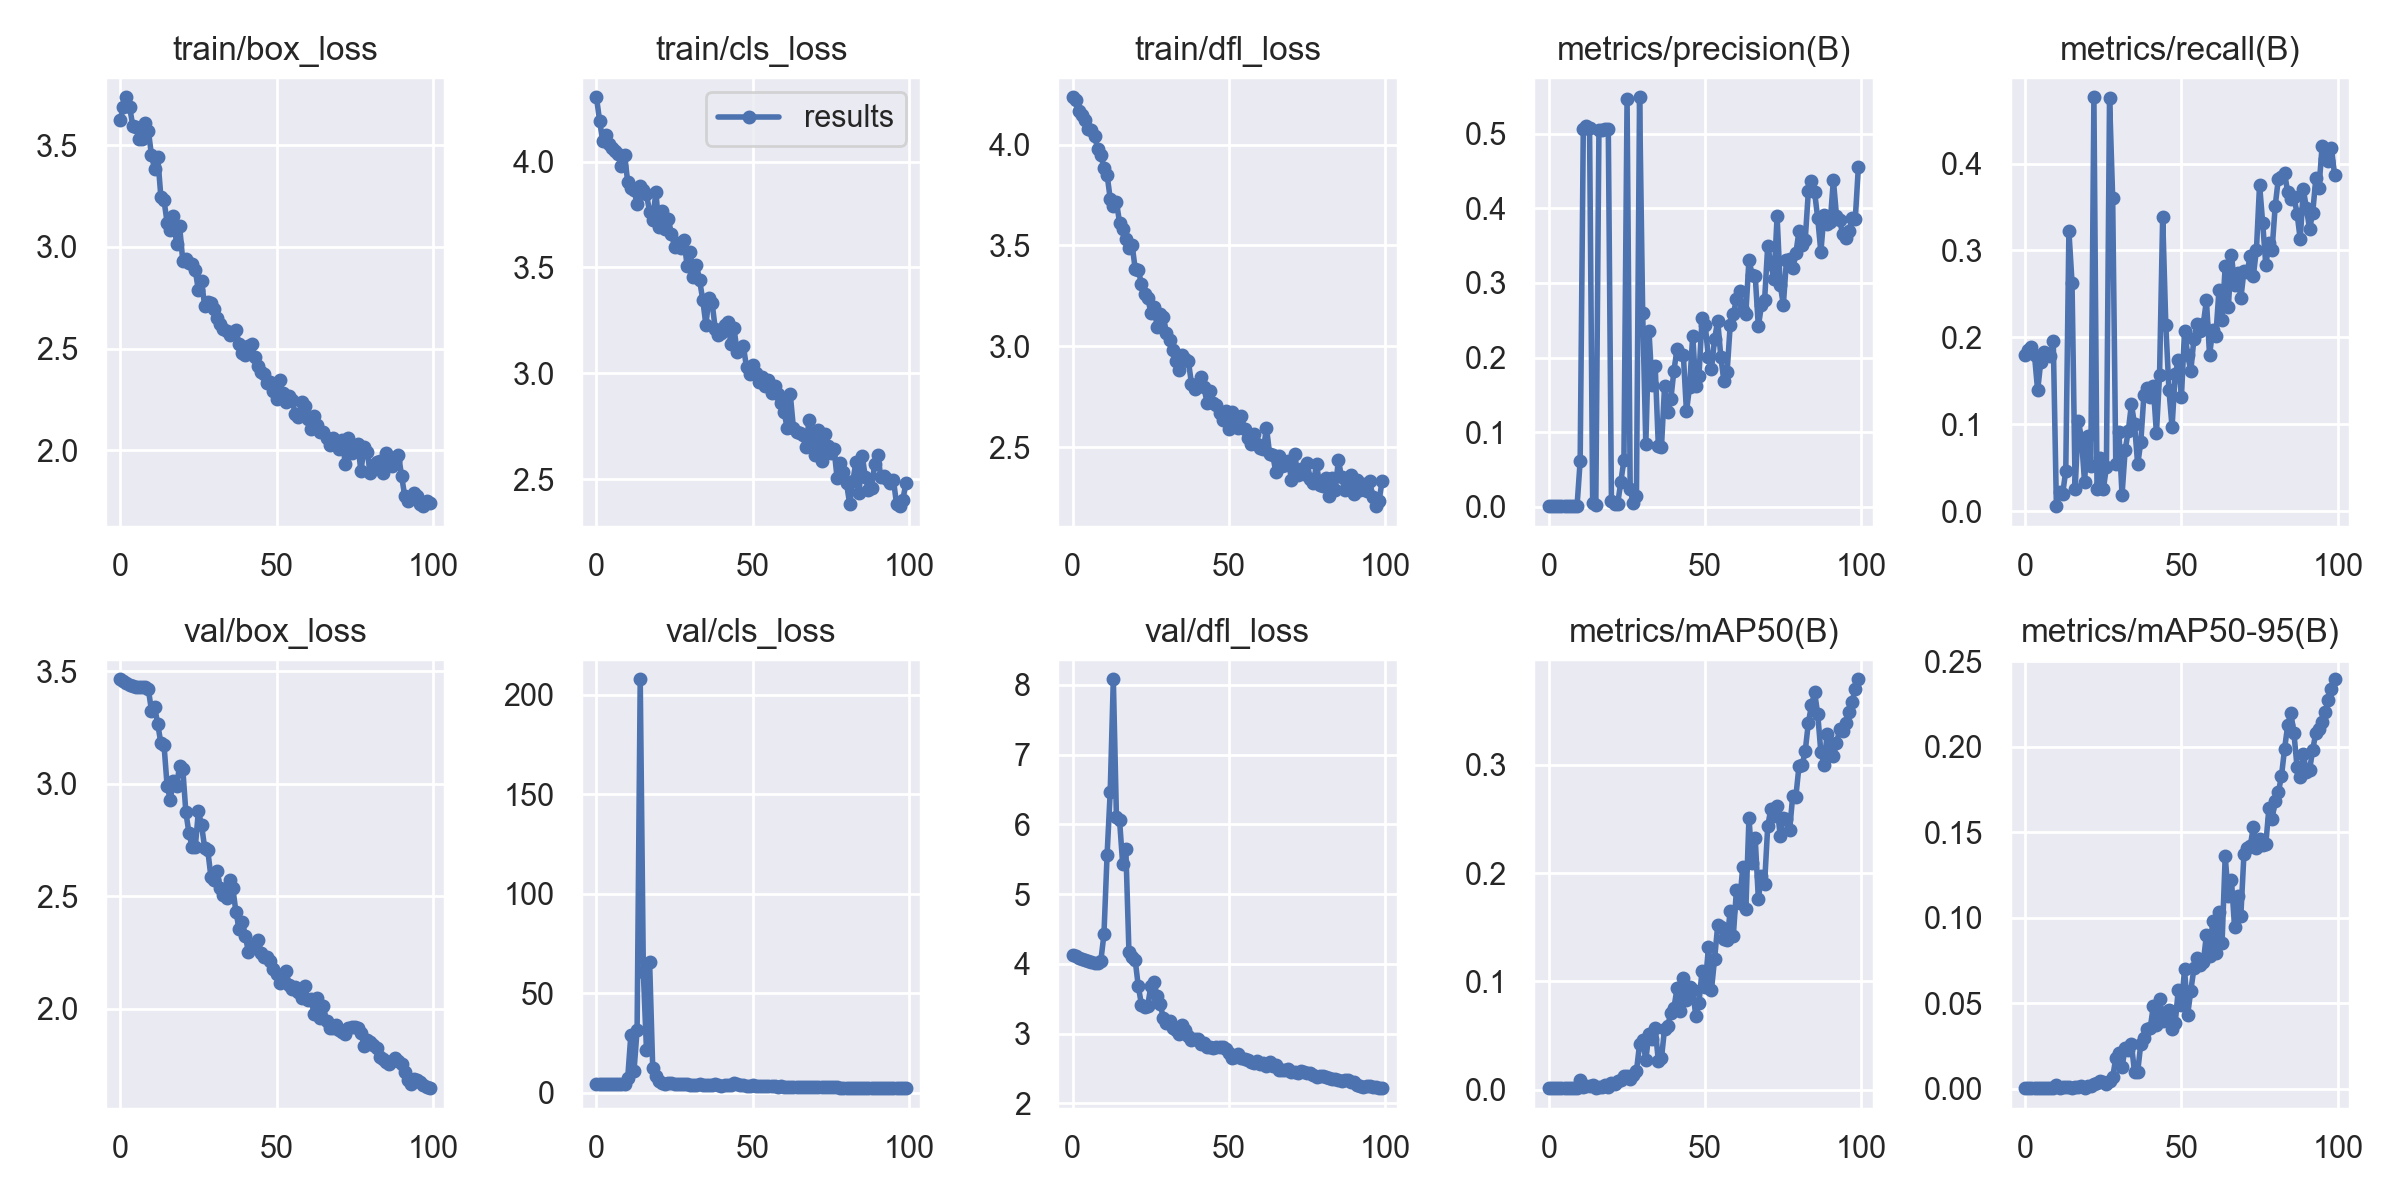

The file beside this chart, header and first rows:
epoch, train/box_loss, train/cls_loss, train/dfl_loss, metrics/precision(B), metrics/recall(B), metrics/mAP50(B), metrics/mAP50-95(B), val/box_loss, val/cls_loss, val/dfl_loss, lr/pg0, lr/pg1, lr/pg2
0, 3.626, 4.304, 4.234, 0.00128, 0.1793, 0.00181, 0.00046, 3.464, 4.439, 4.13, 0.091, 0.001, 0.001
1, 3.687, 4.194, 4.22, 0.00133, 0.1851, 0.00168, 0.00047, 3.455, 4.402, 4.106, 0.08108, 0.002079, 0.002079
2, 3.735, 4.098, 4.168, 0.00136, 0.1891, 0.00176, 0.00046, 3.446, 4.387, 4.086, 0.07114, 0.003137, 0.003137
3, 3.688, 4.125, 4.147, 0.0013, 0.1793, 0.00165, 0.00046, 3.439, 4.381, 4.069, 0.06117, 0.004172, 0.004172
4, 3.596, 4.085, 4.122, 0.00107, 0.1389, 0.00148, 0.00039, 3.434, 4.372, 4.053, 0.05119, 0.005186, 0.005186
5, 3.588, 4.065, 4.077, 0.00119, 0.1717, 0.00192, 0.00045, 3.431, 4.356, 4.037, 0.04118, 0.006178, 0.006178
6, 3.53, 4.051, 4.074, 0.00132, 0.1829, 0.00163, 0.00043, 3.428, 4.341, 4.026, 0.03115, 0.007149, 0.007149
7, 3.53, 4.034, 4.042, 0.00131, 0.1811, 0.00149, 0.0004, 3.428, 4.321, 4.013, 0.0211, 0.008097, 0.008097
8, 3.61, 3.977, 3.98, 0.00127, 0.1789, 0.00153, 0.00042, 3.429, 4.31, 4.01, 0.01102, 0.009024, 0.009024
9, 3.571, 4.032, 3.951, 0.0014, 0.1955, 0.00183, 0.00049, 3.419, 4.295, 4.04, 0.009109, 0.009109, 0.009109
10, 3.449, 3.903, 3.885, 0.06169, 0.00581, 0.00875, 0.00201, 3.324, 7.455, 4.421, 0.009109, 0.009109, 0.009109
11, 3.383, 3.875, 3.851, 0.5068, 0.02158, 0.00266, 0.00073, 3.341, 28.94, 5.556, 0.00901, 0.00901, 0.00901
12, 3.441, 3.866, 3.732, 0.5107, 0.01978, 0.00314, 0.00094, 3.265, 10.86, 6.463, 0.008911, 0.008911, 0.008911
13, 3.245, 3.8, 3.694, 0.5073, 0.04676, 0.00352, 0.00106, 3.179, 31.52, 8.081, 0.008812, 0.008812, 0.008812
14, 3.229, 3.886, 3.715, 0.0059, 0.3222, 0.0042, 0.00095, 3.172, 207.7, 6.1, 0.008713, 0.008713, 0.008713
15, 3.119, 3.868, 3.614, 0.00219, 0.263, 0.00168, 0.00044, 2.989, 60.45, 6.057, 0.008614, 0.008614, 0.008614
16, 3.084, 3.845, 3.582, 0.5043, 0.02518, 0.0026, 0.00088, 2.929, 21.51, 5.425, 0.008515, 0.008515, 0.008515
17, 3.153, 3.764, 3.531, 0.5042, 0.1043, 0.00293, 0.00086, 3.011, 65.89, 5.648, 0.008416, 0.008416, 0.008416
18, 3.016, 3.725, 3.486, 0.5055, 0.08453, 0.00482, 0.00159, 2.989, 12.38, 4.165, 0.008317, 0.008317, 0.008317
19, 3.1, 3.856, 3.504, 0.5055, 0.03417, 0.00236, 0.00062, 3.079, 8.578, 4.098, 0.008218, 0.008218, 0.008218
20, 2.933, 3.689, 3.384, 0.00734, 0.08633, 0.00594, 0.00173, 3.067, 5.878, 4.049, 0.008119, 0.008119, 0.008119
21, 2.942, 3.765, 3.38, 0.00399, 0.05216, 0.00558, 0.00181, 2.872, 4.638, 3.675, 0.00802, 0.00802, 0.00802
22, 2.921, 3.684, 3.307, 0.00427, 0.4763, 0.00849, 0.00301, 2.779, 4.479, 3.414, 0.007921, 0.007921, 0.007921
23, 2.915, 3.73, 3.257, 0.03341, 0.02501, 0.00907, 0.00319, 2.718, 4.685, 3.377, 0.007822, 0.007822, 0.007822
24, 2.886, 3.656, 3.242, 0.06294, 0.06157, 0.01269, 0.00468, 2.717, 4.884, 3.399, 0.007723, 0.007723, 0.007723
25, 2.786, 3.599, 3.167, 0.5463, 0.02518, 0.01256, 0.0038, 2.877, 4.272, 3.679, 0.007624, 0.007624, 0.007624
26, 2.831, 3.614, 3.197, 0.02348, 0.05036, 0.00954, 0.00309, 2.817, 4.231, 3.741, 0.007525, 0.007525, 0.007525
27, 2.712, 3.592, 3.098, 0.00483, 0.476, 0.01333, 0.00473, 2.715, 4.145, 3.535, 0.007426, 0.007426, 0.007426
28, 2.728, 3.628, 3.162, 0.01417, 0.3607, 0.01718, 0.00673, 2.704, 4.25, 3.421, 0.007327, 0.007327, 0.007327
29, 2.722, 3.509, 3.146, 0.5486, 0.05396, 0.04198, 0.018, 2.587, 4.556, 3.22, 0.007228, 0.007228, 0.007228
30, 2.696, 3.574, 3.067, 0.2593, 0.0915, 0.04578, 0.02083, 2.573, 4.115, 3.151, 0.007129, 0.007129, 0.007129
31, 2.648, 3.453, 3.029, 0.08378, 0.01882, 0.02775, 0.01292, 2.611, 3.918, 3.181, 0.00703, 0.00703, 0.00703
32, 2.622, 3.513, 2.982, 0.2362, 0.07031, 0.05188, 0.02367, 2.535, 4.047, 3.08, 0.006931, 0.006931, 0.006931
33, 2.598, 3.439, 2.928, 0.163, 0.09244, 0.04722, 0.02281, 2.507, 4.481, 3.052, 0.006832, 0.006832, 0.006832
34, 2.587, 3.348, 2.884, 0.1888, 0.123, 0.05736, 0.02611, 2.491, 4.056, 3, 0.006733, 0.006733, 0.006733
35, 2.569, 3.229, 2.958, 0.08199, 0.1001, 0.02643, 0.00962, 2.573, 3.817, 3.118, 0.006634, 0.006634, 0.006634
36, 2.581, 3.357, 2.937, 0.08, 0.05383, 0.02889, 0.00997, 2.538, 3.682, 3.049, 0.006535, 0.006535, 0.006535
37, 2.593, 3.333, 2.928, 0.1614, 0.07928, 0.05656, 0.02624, 2.43, 3.764, 2.967, 0.006436, 0.006436, 0.006436
38, 2.524, 3.21, 2.816, 0.1277, 0.134, 0.05871, 0.02977, 2.356, 4.393, 2.905, 0.006337, 0.006337, 0.006337
39, 2.477, 3.181, 2.79, 0.1442, 0.1417, 0.07133, 0.03498, 2.385, 3.761, 2.916, 0.006238, 0.006238, 0.006238
40, 2.467, 3.191, 2.813, 0.1827, 0.1315, 0.07556, 0.03531, 2.323, 3.583, 2.923, 0.006139, 0.006139, 0.006139
41, 2.513, 3.23, 2.849, 0.2118, 0.1435, 0.09403, 0.04815, 2.253, 3.76, 2.847, 0.00604, 0.00604, 0.00604
42, 2.523, 3.244, 2.797, 0.2051, 0.08968, 0.07281, 0.03754, 2.277, 3.85, 2.859, 0.005941, 0.005941, 0.005941
43, 2.457, 3.141, 2.719, 0.204, 0.1564, 0.1034, 0.05234, 2.282, 3.81, 2.811, 0.005842, 0.005842, 0.005842
44, 2.416, 3.213, 2.779, 0.128, 0.339, 0.08303, 0.03961, 2.305, 5.027, 2.806, 0.005743, 0.005743, 0.005743
45, 2.383, 3.103, 2.718, 0.1608, 0.2146, 0.09461, 0.04514, 2.247, 4.159, 2.797, 0.005644, 0.005644, 0.005644
46, 2.373, 3.112, 2.709, 0.2295, 0.1399, 0.09226, 0.04617, 2.227, 3.84, 2.808, 0.005545, 0.005545, 0.005545
47, 2.333, 3.129, 2.669, 0.162, 0.09675, 0.06768, 0.03527, 2.23, 3.809, 2.805, 0.005446, 0.005446, 0.005446
48, 2.338, 3.028, 2.637, 0.1758, 0.1575, 0.08049, 0.03831, 2.211, 3.539, 2.807, 0.005347, 0.005347, 0.005347
49, 2.291, 2.997, 2.678, 0.2531, 0.1737, 0.11, 0.05807, 2.176, 3.571, 2.779, 0.005248, 0.005248, 0.005248
50, 2.251, 3.042, 2.592, 0.2443, 0.1319, 0.09499, 0.04892, 2.153, 3.735, 2.714, 0.005149, 0.005149, 0.005149
51, 2.346, 3.003, 2.677, 0.2003, 0.2077, 0.1318, 0.06988, 2.113, 3.246, 2.643, 0.00505, 0.00505, 0.00505
52, 2.281, 2.96, 2.628, 0.1847, 0.1798, 0.09204, 0.04346, 2.13, 3.475, 2.665, 0.004951, 0.004951, 0.004951
53, 2.237, 2.984, 2.598, 0.2251, 0.1614, 0.1209, 0.05741, 2.168, 3.459, 2.708, 0.004852, 0.004852, 0.004852
54, 2.266, 2.941, 2.655, 0.2492, 0.1984, 0.1517, 0.07042, 2.104, 3.127, 2.654, 0.004753, 0.004753, 0.004753
55, 2.247, 2.969, 2.589, 0.2009, 0.2157, 0.1501, 0.07663, 2.088, 3.142, 2.638, 0.004654, 0.004654, 0.004654
56, 2.178, 2.907, 2.544, 0.1683, 0.2076, 0.1395, 0.07245, 2.097, 3.193, 2.616, 0.004555, 0.004555, 0.004555
57, 2.162, 2.942, 2.518, 0.1803, 0.2156, 0.1379, 0.07402, 2.072, 3.19, 2.588, 0.004456, 0.004456, 0.004456
58, 2.236, 2.902, 2.563, 0.2434, 0.2427, 0.1653, 0.09017, 2.047, 3.097, 2.571, 0.004357, 0.004357, 0.004357
59, 2.22, 2.861, 2.517, 0.2585, 0.1795, 0.1423, 0.07767, 2.102, 3.237, 2.612, 0.004258, 0.004258, 0.004258
... 40 more rows
